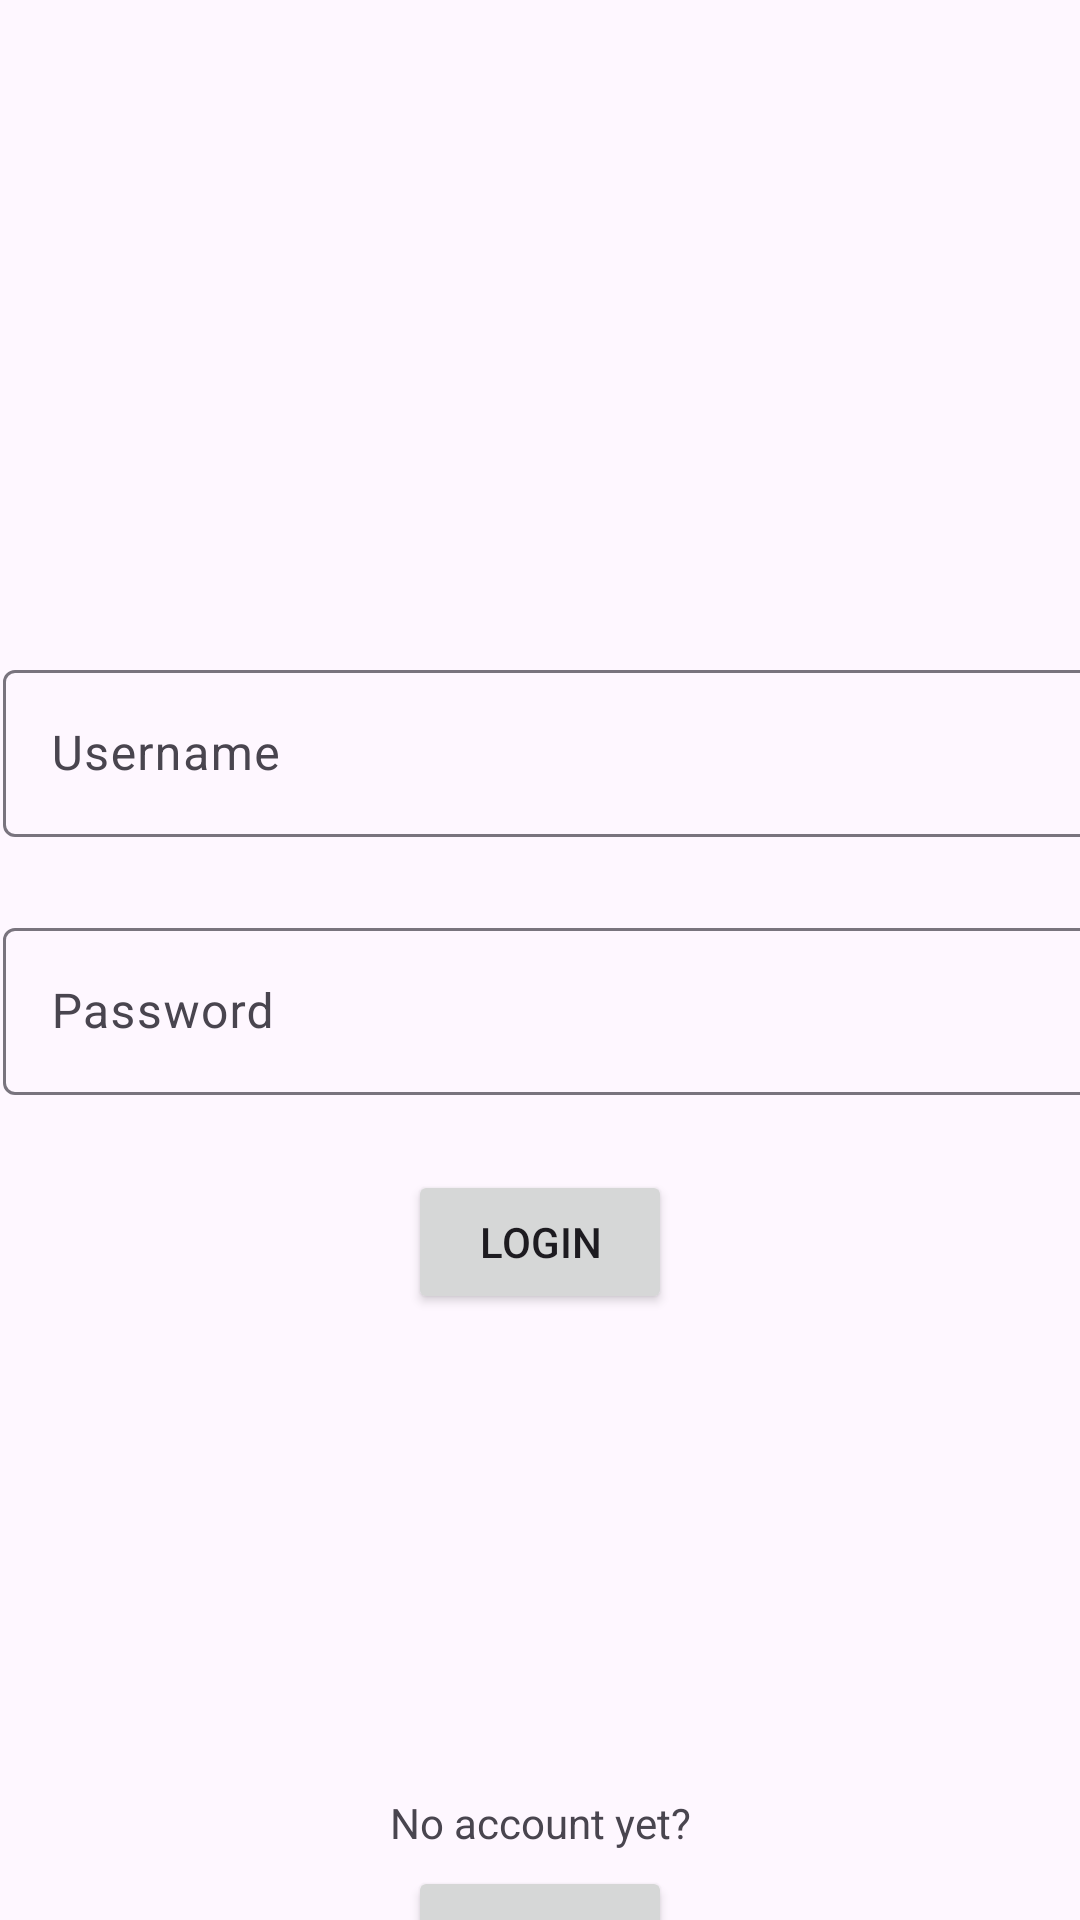

Write the Android layout XML for this screen, with the resource values it uses.
<!-- AndroidManifest.xml: application theme Theme.Jason_anmp_160420070 -->
<!-- res/layout/fragment_login.xml -->
<?xml version="1.0" encoding="utf-8"?>
<androidx.constraintlayout.widget.ConstraintLayout xmlns:android="http://schemas.android.com/apk/res/android"
    xmlns:app="http://schemas.android.com/apk/res-auto"
    xmlns:tools="http://schemas.android.com/tools"
    android:layout_width="match_parent"
    android:layout_height="match_parent">

    <com.google.android.material.textfield.TextInputLayout
        android:id="@+id/textInputLayout_LoginUsername"
        android:layout_width="409dp"
        android:layout_height="wrap_content"
        android:layout_marginStart="1dp"
        android:layout_marginTop="218dp"
        app:layout_constraintStart_toStartOf="parent"
        app:layout_constraintTop_toTopOf="parent">

        <com.google.android.material.textfield.TextInputEditText
            android:id="@+id/txtLoginUsername"
            android:layout_width="match_parent"
            android:layout_height="wrap_content"
            android:hint="Username" />
    </com.google.android.material.textfield.TextInputLayout>

    <com.google.android.material.textfield.TextInputLayout
        android:id="@+id/textInputLayout_LoginPassword"
        android:layout_width="409dp"
        android:layout_height="wrap_content"
        android:layout_marginStart="1dp"
        android:layout_marginTop="25dp"
        app:layout_constraintStart_toStartOf="parent"
        app:layout_constraintTop_toBottomOf="@+id/textInputLayout_LoginUsername">

        <com.google.android.material.textfield.TextInputEditText
            android:id="@+id/txtLoginPassword"
            android:layout_width="match_parent"
            android:layout_height="wrap_content"
            android:hint="Password" />
    </com.google.android.material.textfield.TextInputLayout>

    <Button
        android:id="@+id/btnLogin"
        android:layout_width="wrap_content"
        android:layout_height="wrap_content"
        android:layout_marginStart="150dp"
        android:layout_marginTop="25dp"
        android:layout_marginEnd="150dp"
        android:text="Login"
        app:layout_constraintEnd_toEndOf="parent"
        app:layout_constraintStart_toStartOf="parent"
        app:layout_constraintTop_toBottomOf="@+id/textInputLayout_LoginPassword" />

    <Button
        android:id="@+id/btnGoToRegister"
        android:layout_width="wrap_content"
        android:layout_height="wrap_content"
        android:layout_marginStart="150dp"
        android:layout_marginTop="184dp"
        android:layout_marginEnd="150dp"
        android:text="Register"
        app:layout_constraintEnd_toEndOf="parent"
        app:layout_constraintStart_toStartOf="parent"
        app:layout_constraintTop_toBottomOf="@+id/btnLogin" />

    <TextView
        android:id="@+id/textViewNoAkun"
        android:layout_width="wrap_content"
        android:layout_height="wrap_content"
        android:layout_marginStart="150dp"
        android:layout_marginTop="160dp"
        android:layout_marginEnd="150dp"
        android:text="No account yet?"
        app:layout_constraintEnd_toEndOf="parent"
        app:layout_constraintStart_toStartOf="parent"
        app:layout_constraintTop_toBottomOf="@+id/btnLogin" />
</androidx.constraintlayout.widget.ConstraintLayout>
<!-- resources referenced by this layout -->
<resources>
  <style name="Theme.Jason_anmp_160420070" parent="Theme.Material3.DayNight" />
</resources>
